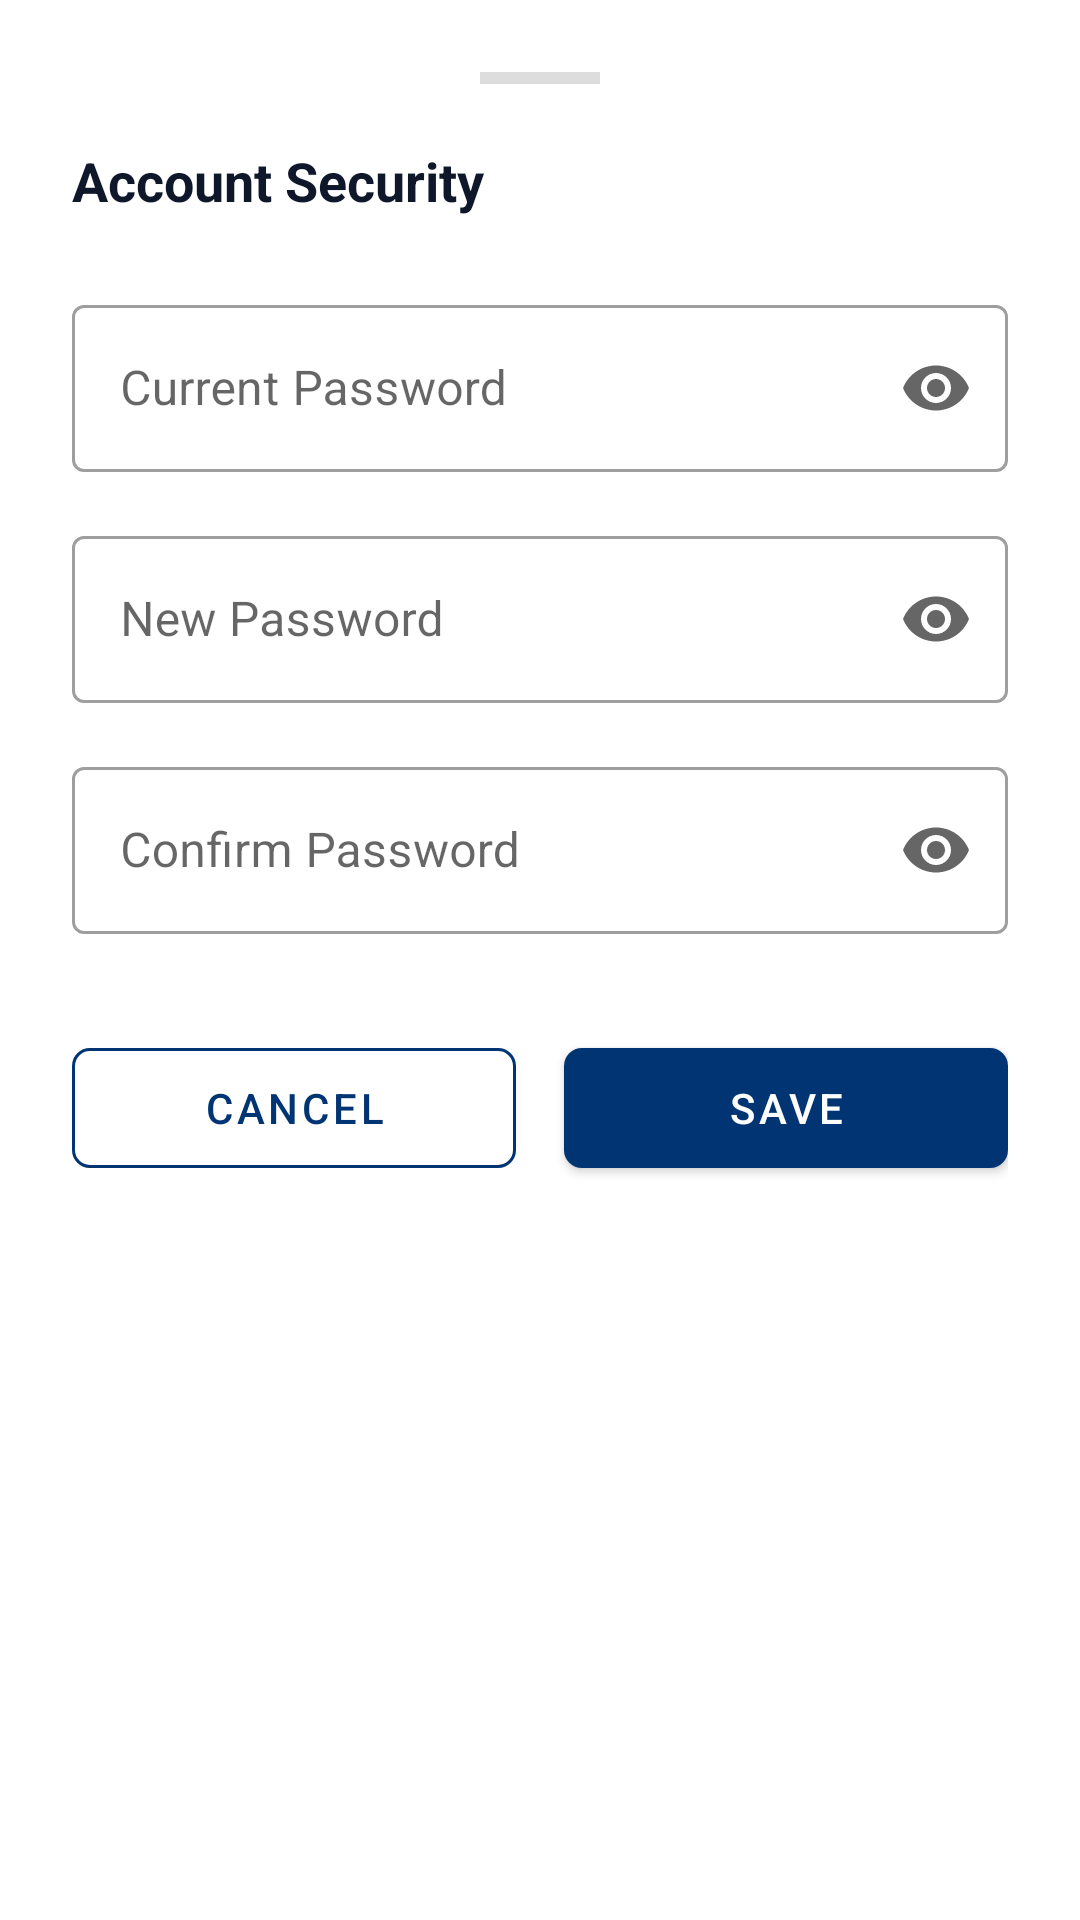

The Android layout XML behind this screen, and the referenced resources:
<!-- AndroidManifest.xml: application theme Theme.AtomOps1 -->
<!-- res/layout/bottom_sheet_account_security.xml -->
<?xml version="1.0" encoding="utf-8"?>
<layout xmlns:android="http://schemas.android.com/apk/res/android"
    xmlns:app="http://schemas.android.com/apk/res-auto">

    <data>

    </data>

    <LinearLayout
        android:layout_width="match_parent"
        android:layout_height="wrap_content"
        android:orientation="vertical"
        android:padding="24dp">

        
        <View
            android:layout_width="40dp"
            android:layout_height="4dp"
            android:layout_gravity="center_horizontal"
            android:layout_marginBottom="20dp"
            android:background="#DDDDDD" />

        <TextView
            android:layout_width="wrap_content"
            android:layout_height="wrap_content"
            android:text="Account Security"
            android:textColor="#0F172A"
            android:textSize="18sp"
            android:textStyle="bold" />

        <com.google.android.material.textfield.TextInputLayout
            android:id="@+id/tilCurrent"
           style="@style/Widget.MaterialComponents.TextInputLayout.OutlinedBox"
            android:layout_width="match_parent"
            android:layout_height="wrap_content"
            android:layout_marginTop="24dp"
            android:hint="Current Password"
            app:endIconMode="password_toggle">

            <com.google.android.material.textfield.TextInputEditText
                android:id="@+id/etCurrent"
                android:layout_width="match_parent"
                android:layout_height="wrap_content"
                android:inputType="textPassword" />
        </com.google.android.material.textfield.TextInputLayout>

        <com.google.android.material.textfield.TextInputLayout
            android:id="@+id/tilNew"
           style="@style/Widget.MaterialComponents.TextInputLayout.OutlinedBox"
            android:layout_width="match_parent"
            android:layout_height="wrap_content"
            android:layout_marginTop="16dp"
            android:hint="New Password"
            app:endIconMode="password_toggle">

            <com.google.android.material.textfield.TextInputEditText
                android:id="@+id/etNew"
                android:layout_width="match_parent"
                android:layout_height="wrap_content"
                android:inputType="textPassword" />
        </com.google.android.material.textfield.TextInputLayout>

        <com.google.android.material.textfield.TextInputLayout
            android:id="@+id/tilConfirm"
           style="@style/Widget.MaterialComponents.TextInputLayout.OutlinedBox"
            android:layout_width="match_parent"
            android:layout_height="wrap_content"
            android:layout_marginTop="16dp"
            android:hint="Confirm Password"
            app:endIconMode="password_toggle">

            <com.google.android.material.textfield.TextInputEditText
                android:id="@+id/etConfirm"
                android:layout_width="match_parent"
                android:layout_height="wrap_content"
                android:inputType="textPassword" />
        </com.google.android.material.textfield.TextInputLayout>

        <LinearLayout
            android:layout_width="match_parent"
            android:layout_height="wrap_content"
            android:layout_marginTop="32dp"
            android:orientation="horizontal">

            <com.google.android.material.button.MaterialButton
                android:id="@+id/btnCancel"
                style="@style/Widget.MaterialComponents.Button.OutlinedButton"
                android:layout_width="0dp"
                android:layout_height="52dp"
                android:layout_marginEnd="8dp"
                android:layout_weight="1"
                android:text="Cancel"
                android:textColor="#003473"
                app:cornerRadius="6dp"
                app:strokeColor="#003473" />

            <com.google.android.material.button.MaterialButton
                android:id="@+id/btnSave"
                android:layout_width="0dp"
                android:layout_height="52dp"
                android:layout_marginStart="8dp"
                android:layout_weight="1"
                android:text="Save"
                app:backgroundTint="#003473"
                app:cornerRadius="6dp" />
        </LinearLayout>
    </LinearLayout>
</layout>
<!-- resources referenced by this layout -->
<resources>
  <style name="Theme.AtomOps1" parent="Theme.MaterialComponents.DayNight.NoActionBar">
          <item name="colorPrimary">#0B4F8A</item>
          <item name="colorOnPrimary">#FFFFFF</item>
      </style>
</resources>
